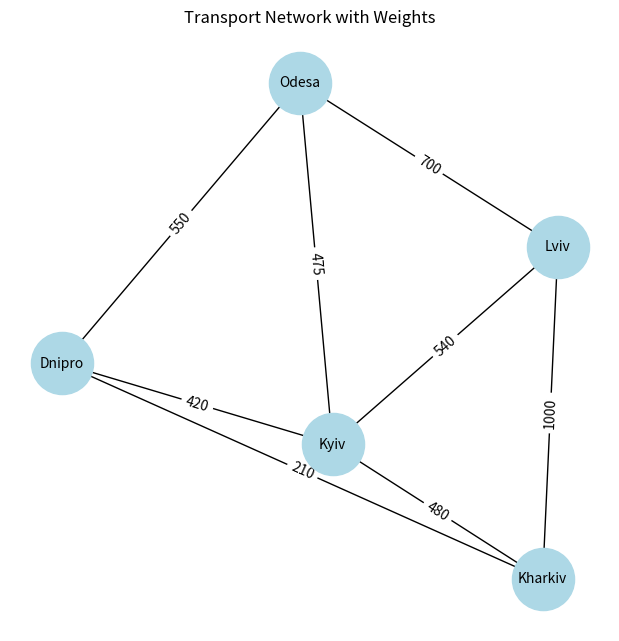

This chart was generated by the following Python code:
"""
This module implements Dijkstra's algorithm to find the shortest paths in a weighted transport network graph.
It calculates the shortest paths between all cities and visualizes the graph.
"""

import networkx as nx
import matplotlib.pyplot as plt
import heapq

# Створюємо граф транспортної мережі з вагами (відстані в км)
G = nx.Graph()
edges = [
    ("Kyiv", "Lviv", 540),
    ("Kyiv", "Odesa", 475),
    ("Kyiv", "Kharkiv", 480),
    ("Kyiv", "Dnipro", 420),
    ("Lviv", "Odesa", 700),
    ("Lviv", "Kharkiv", 1000),
    ("Odesa", "Dnipro", 550),
    ("Kharkiv", "Dnipro", 210)
]
G.add_weighted_edges_from(edges)

# Візуалізація графа з вагами
plt.figure(figsize=(6, 6))
pos = nx.spring_layout(G, seed=42)  # Фіксуємо розташування вершин
nx.draw(G, pos, with_labels=True, node_color='lightblue', node_size=2000, font_size=10)
edge_labels = nx.get_edge_attributes(G, 'weight')
nx.draw_networkx_edge_labels(G, pos, edge_labels=edge_labels)
plt.title("Transport Network with Weights")
plt.show()

# Реалізація алгоритму Дейкстри
def dijkstra(graph, start):
    """Знаходить найкоротші шляхи від стартової вершини до всіх інших у графі."""
    distances = {node: float('inf') for node in graph.nodes}
    previous_nodes = {node: None for node in graph.nodes}
    distances[start] = 0
    pq = [(0, start)]  # Пріоритетна черга (вага, вузол)

    while pq:
        current_distance, current_node = heapq.heappop(pq)

        for neighbor in graph[current_node]:
            weight = graph[current_node][neighbor]['weight']
            distance = current_distance + weight

            if distance < distances[neighbor]:  # Оновлюємо відстань
                distances[neighbor] = distance
                previous_nodes[neighbor] = current_node
                heapq.heappush(pq, (distance, neighbor))

    return distances, previous_nodes

# Функція для відновлення найкоротшого шляху
def reconstruct_path(previous_nodes, start, end):
    """Відновлює найкоротший шлях між двома вершинами."""
    path = []
    while end is not None:
        path.append(end)
        end = previous_nodes[end]
    return path[::-1]  # Реверсуємо шлях

# Обчислення найкоротших шляхів від кожної вершини
shortest_paths_all = {}
for city in G.nodes:
    distances, previous_nodes = dijkstra(G, city)
    shortest_paths_all[city] = (distances, previous_nodes)

# Вивід результатів
for start_city, (distances, previous_nodes) in shortest_paths_all.items():
    print(f"\n🚏 Найкоротші шляхи від {start_city}:")
    for target_city in G.nodes:
        if target_city != start_city:
            path = reconstruct_path(previous_nodes, start_city, target_city)
            print(f"{start_city} → {target_city}: {distances[target_city]} км, шлях: {' → '.join(path)}")
